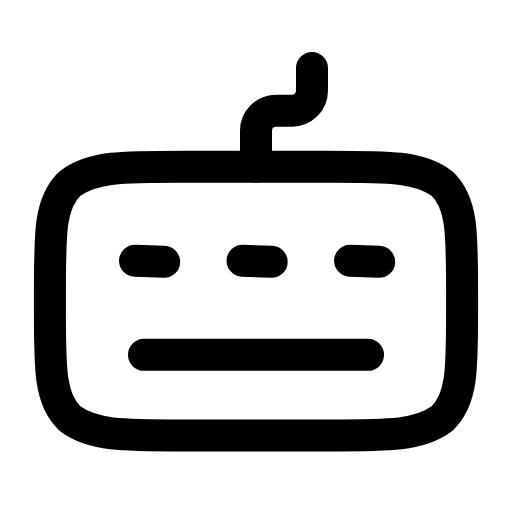
t = 0.00 s
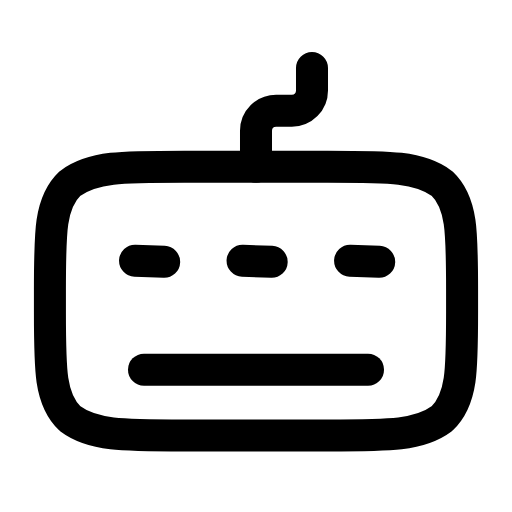
t = 0.25 s
t = 0.50 s: frame unchanged from t = 0.00 s, image omitted
t = 0.73 s: frame unchanged from t = 0.00 s, image omitted
t = 0.99 s: frame unchanged from t = 0.00 s, image omitted
t = 1.25 s: frame unchanged from t = 0.00 s, image omitted

The animated SVG that drew these frames (rendered in a browser with its animation timeline set to each time). Animation: 1 SMIL element (animateTransform=1); one cycle of 1.50 s, repeats indefinitely.

<svg xmlns="http://www.w3.org/2000/svg" width="24" height="24" viewBox="0 0 24 24" fill="none"><g transform="translate(-0.6 -0.588) scale(1.05)"><path stroke="currentColor" stroke-width="1.429" stroke-linecap="round" stroke-linejoin="round" fill="none" d="M8.8 8L15.2 8C18 8 19.3 8 20.3 8.75C21.2 9.6 21.2 10.9 21.2 13.5L21.2 14.5C21.2 17.1 21.2 18.4 20.3 19.25C19.3 20 18 20 15.2 20L8.8 20C6 20 4.7 20 3.7 19.25C2.8 18.4 2.8 17.1 2.8 14.5L2.8 13.5C2.8 10.9 2.8 9.6 3.7 8.75C4.7 8 6 8 8.8 8Z"></path><path stroke="currentColor" stroke-width="1.429" stroke-linecap="round" stroke-linejoin="round" fill="none" d="M12 8L12 6.4C12 5.9 12.4 5.5 12.9 5.5L13.6 5.5C14.1 5.5 14.5 5.1 14.5 4.6L14.5 3.6"></path><path stroke="currentColor" stroke-width="1.429" stroke-linecap="round" stroke-linejoin="round" fill="none" d="M6.6 12.2L7.9 12.25M11.4 12.2L12.7 12.25M16.2 12.2L17.5 12.25"></path><line stroke="currentColor" stroke-width="1.429" stroke-linecap="round" stroke-linejoin="round" fill="none" x1="7" y1="16.4" x2="17" y2="16.4"><animateTransform attributeName="transform" type="translate" values="0 0;0 0;0 0.8;0 0;0 0;0 0;0 0;0 0.8;0 0;0 0;0 0" keyTimes="0;0.135;0.2475;0.36;0.45;0.6;0.66;0.735;0.81;0.9;1" dur="1.5s" repeatCount="indefinite" calcMode="spline" keySplines="0.16 1 0.3 1;0.16 1 0.3 1;0.16 1 0.3 1;0.16 1 0.3 1;0.16 1 0.3 1;0.16 1 0.3 1;0.16 1 0.3 1;0.16 1 0.3 1;0.16 1 0.3 1;0.16 1 0.3 1"/></line></g></svg>
